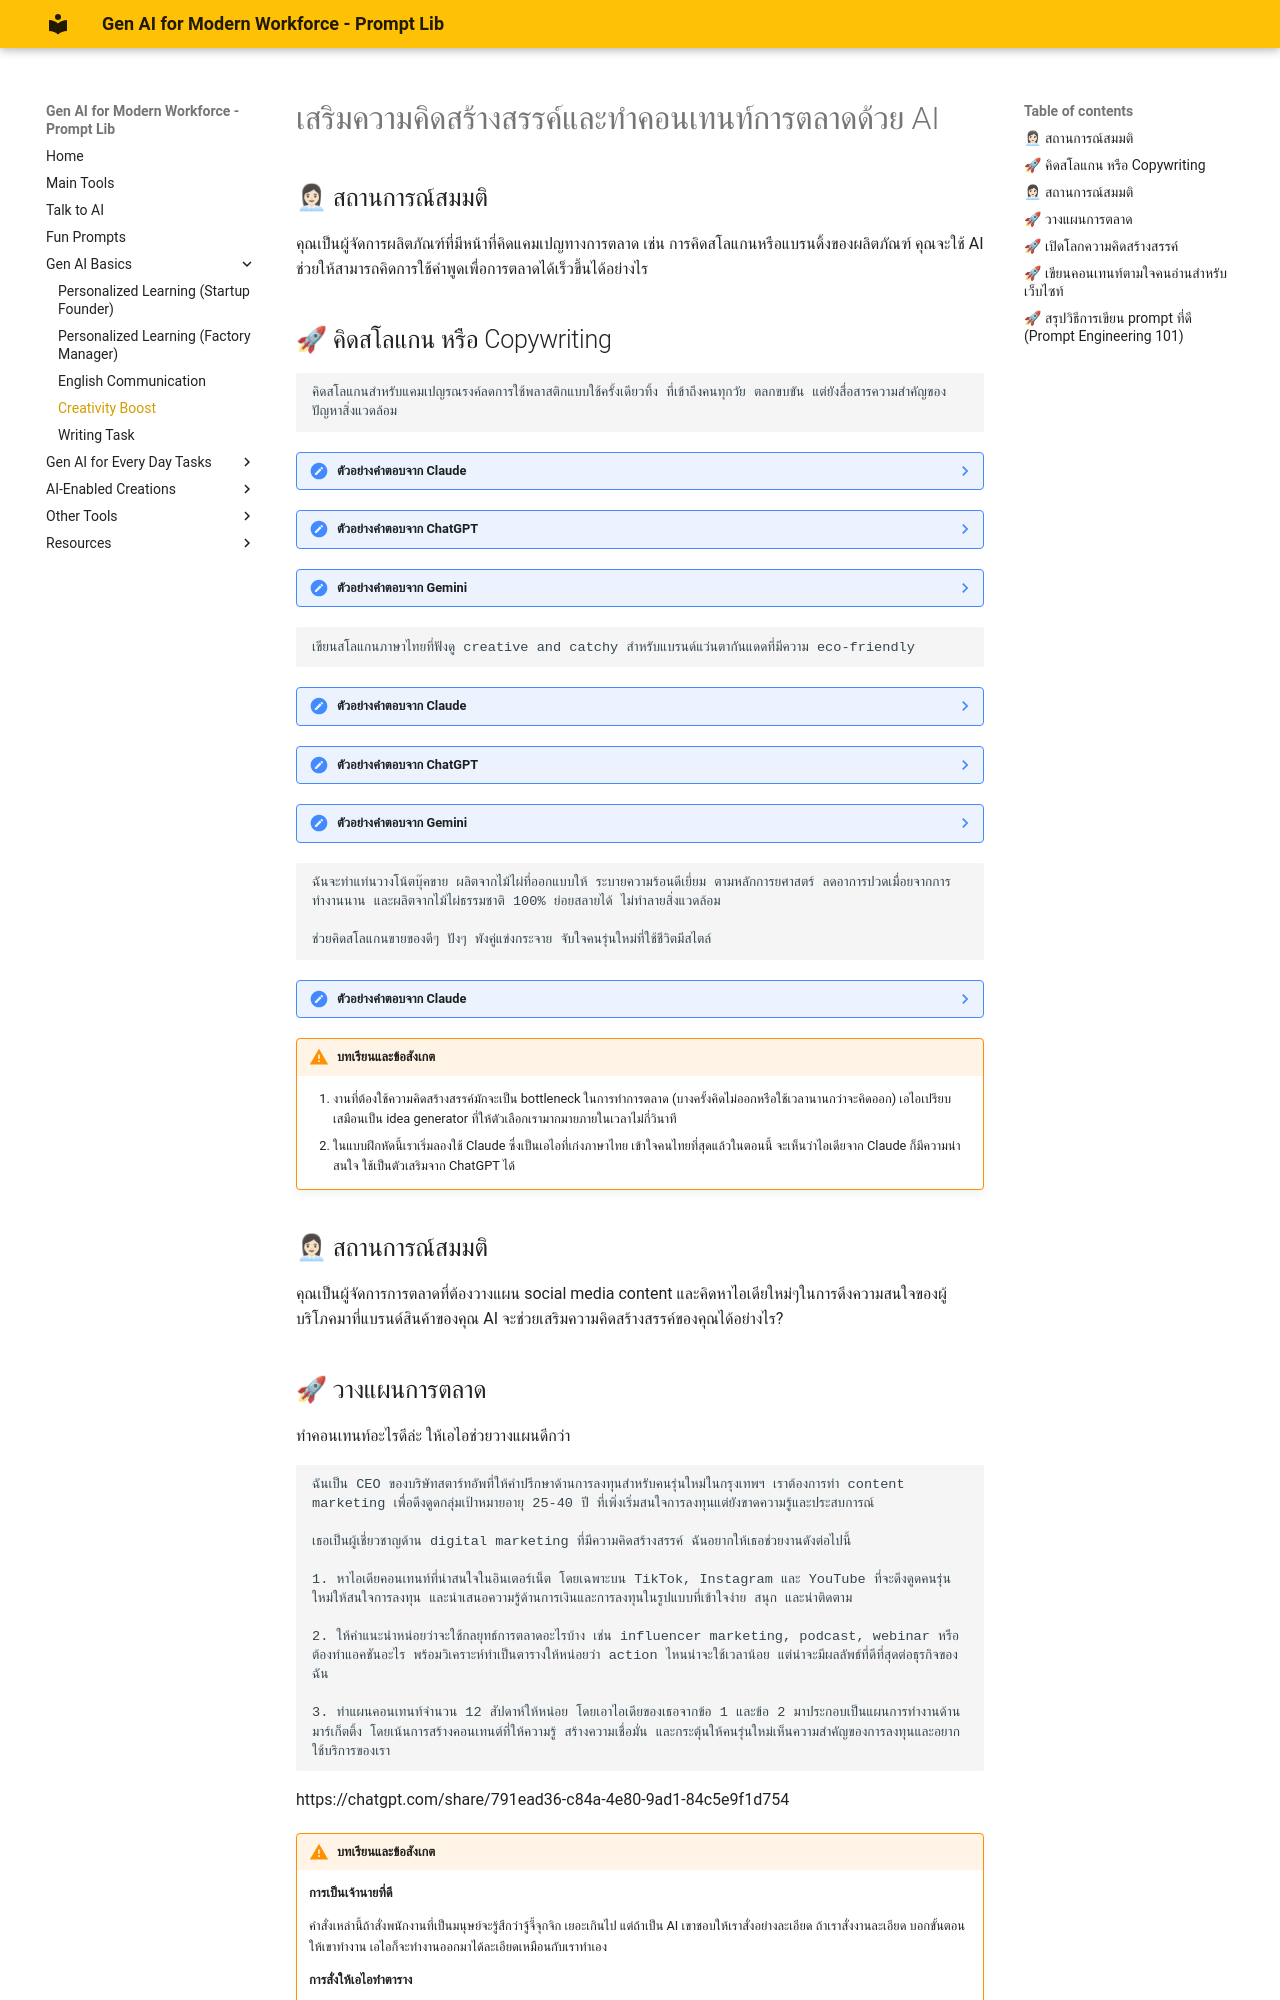

repository: warasinee-cha/genai4mf-prompt-lib · page: pe-creativity-boost/index.html · generator: mkdocs

# เสริมความคิดสร้างสรรค์และทำคอนเทนท์การตลาดด้วย AI

## 👩🏻💼 สถานการณ์สมมติ
คุณเป็นผู้จัดการผลิตภัณฑ์ที่มีหน้าที่คิดแคมเปญทางการตลาด เช่น การคิดสโลแกนหรือแบรนดิ้งของผลิตภัณฑ์ คุณจะใช้ AI ช่วยให้สามารถคิดการใช้คำพูดเพื่อการตลาดได้เร็วขึ้นได้อย่างไร

## 🚀 คิดสโลแกน หรือ Copywriting

```prompt
คิดสโลแกนสำหรับแคมเปญรณรงค์ลดการใช้พลาสติกแบบใช้ครั้งเดียวทิ้ง ที่เข้าถึงคนทุกวัย ตลกขบขัน แต่ยังสื่อสารความสำคัญของปัญหาสิ่งแวดล้อม
```

??? note "ตัวอย่างคำตอบจาก Claude"
    ได้ครับ นี่คือสโลแกนสำหรับแคมเปญรณรงค์ลดการใช้พลาสติกแบบใช้ครั้งเดียวทิ้ง ที่พยายามเข้าถึงคนทุกวัย มีความตลกขบขัน แต่ยังสื่อสารความสำคัญของปัญหาสิ่งแวดล้อม:

    1. "พลาสติกชั่วคราว ปัญหาถาวร: ใช้ทีเดียวจบ โลกจบด้วย!"
    2. "ถุงพลาสติก VS เต่าทะเล: คุณเลือกใคร? (เฮ้! อย่าเลือกถุงสิ!)"
    3. "เลิกพลาสติกวันนี้ ชาติหน้าไม่ต้องเกิดเป็นขยะ"
    4. "พลาสติกใช้ครั้งเดียว เหมือนความรักชั่วข้ามคืน: สนุกชั่วครู่ เสียใจยาวนาน"
    5. "ถุงผ้า: เพราะโลกไม่ใช่ถุงขยะใบใหญ่ของคุณ"
    6. "งดพลาสติก เริ่มที่คุณ: เพราะปลาในทะเลไม่ได้อยากกินสลัดถุงพลาสติก"
    7. "ลดพลาสติก เพิ่มอนาคต: เพราะลูกหลานอยากได้มรดกเป็นโลกสวย ไม่ใช่ภูเขาขยะ"
    8. "ถ้าพลาสติกคือความรัก ก็คงเป็นความรักที่ทำร้ายโลก: เลิกใช้ซะเถอะ!"
    9. "พลาสติกใช้ครั้งเดียว: อร่อยแป๊บเดียว ย่อยอีกห้าร้อยปี"
    10. "ขอโทษนะคะ/ครับ คุณทำถุงพลาสติกตกนะ... อ๊ะ! ไม่ใช่สิ คุณทำโลกตกต่างหาก!"
    11. "ใช้พลาสติกครั้งเดียว = จองที่ในหลุมฝังกลบให้ลูกหลาน"
    12. "ถุงพลาสติกฟรี ไม่ได้ฟรีจริงๆ นะ... โลกเราจ่ายแพงกว่าที่คิด"
    13. "พลาสติกใช้ครั้งเดียว: สะดวกสบายสำหรับคุณ ลำบากยาวนานสำหรับโลก"
    14. "เลิกพลาสติกวันนี้ ก่อนที่เราต้องว่ายน้ำในทะเลพลาสติก"
    15. "ถุงพลาสติกใบเดียว อาจทำให้เต่าทะเลต้องกินมื้อสุดท้าย: คิดให้ดีก่อนใช้!"

    สโลแกนเหล่านี้พยายามใช้อารมณ์ขันและการเปรียบเทียบที่เข้าใจง่าย เพื่อสื่อสารความสำคัญของการลดใช้พลาสติกแบบใช้ครั้งเดียวทิ้ง โดยหวังว่าจะสามารถเข้าถึงและสร้างความตระหนักให้กับคนทุกวัยได้ครับ

??? note "ตัวอย่างคำตอบจาก ChatGPT"
    1. "ใช้พลาสติกครั้งเดียว แต่ผลเสียค้างยาวนาน!"
    2. "บอกลาถุงพลาสติก ไม่ได้ยากเท่าบอกลาโลก!"
    3. "ถ้าโลกพูดได้ มันจะบอกให้เลิกพลาสติก!"
    4. "ลดพลาสติก แล้วโลกจะขอบคุณคุณ!"
    5. "อย่าให้ถุงพลาสติกอยู่ยาวกว่าชีวิตเรา!"
    6. "พลาสติกใช้ครั้งเดียว แต่ผลกระทบยาวเป็นพันปี!"
    7. "คิดดีๆ ก่อนจะทิ้ง ถุงพลาสติกกำลังจ้องคุณอยู่!"
    8. "พลาสติกเล็กน้อย ปัญหาใหญ่ไม่น้อย!"
    9. "ให้โลกยิ้มได้ ด้วยการเลิกใช้พลาสติก!"
    10. "พลาสติกไปง่าย แต่โลกต้องใช้เวลาเก็บ!"
    11. "อย่าปล่อยให้โลกถูก 'ถุง' จับตัว!"
    12. "เลิกใช้พลาสติกก่อนที่จะไม่มีที่ให้เดิน!"
    13. "พลาสติกฟรี แต่มลพิษต้องจ่าย!"
    14. "หิ้วถุงผ้าเท่กว่า ลดขยะได้มากกว่า!"
    15. "พลาสติกเล็กๆ แต่อย่าให้มันใหญ่โตในใจเรา!"

??? note "ตัวอย่างคำตอบจาก Gemini"
    ### 15 สโลแกนฮาๆ เพื่อโลกสีเขียว ลดพลาสติกแบบใช้แล้วทิ้ง
    
    สโลแกนที่เน้นความตลกขบขัน แต่สื่อสารปัญหาสิ่งแวดล้อม:

    1. "พลาสติกนี่นะ... เพื่อนแท้แค่แวบเดียว!" (เน้นว่าพลาสติกใช้ได้ไม่นาน แต่สร้างปัญหาได้นาน)
    2. "เลิกให้พลาสติกเป็นขยะในใจคุณ" (เล่นคำกับ "ขยะ" และ "ใจ")
    3. "อย่าให้พลาสติกกลายเป็นแฟนเก่า ที่เลิกแล้วลืมยาก" (เปรียบเทียบพลาสติกกับแฟนเก่าที่สร้างปัญหา)
    4. "พลาสติกน้อย โลกสวยใส เหมือนตอนอายุ 18" (เล่นกับความรู้สึกอยากกลับไปอายุ 18)
    5. "อย่าให้พลาสติกมาบังวิวทะเลสวยๆ" (เน้นปัญหาขยะพลาสติกในทะเล)
    6. "ลดพลาสติก สร้างโลกให้ปังกว่าไอจี" (เล่นกับเทรนด์โซเชียลมีเดีย)
    7. "พลาสติกไม่ใช่เพื่อนแท้ แต่ต้นไม้คือรักแท้" (เปรียบเทียบพลาสติกกับต้นไม้)
    8. "ถ้าพลาสติกมีใจ มันคงร้องไห้ ที่ถูกทิ้ง" (สร้างอารมณ์เห็นใจ)
    9. "พลาสติกน้อย โลกสวยใส เหมือนตอนได้เกรด 4" (เล่นกับความรู้สึกดีใจ)
    10. "อย่าให้พลาสติกมาทำลายวันหยุดสุดสัปดาห์" (เน้นผลกระทบต่อสิ่งแวดล้อม)
    
    #### สโลแกนที่เน้นการกระทำ:
    
    11. "พกถุงผ้าไปช้อปปิ้ง เก๋ไก๋กว่าพลาสติกเยอะ"
    12. "หลอดสแตนเลสคือแฟชั่นใหม่ ที่ช่วยโลก"
    13. "ปฏิเสธพลาสติก แล้วชีวิตจะปัง"
    14. "ลดพลาสติกวันละนิด โลกนี้สดใส"
    15. "ไม่ใช้พลาสติก คือการลงทุนที่ดีที่สุด"
    
    #### เคล็ดลับในการเลือกสโลแกน:
    
    - เข้าใจกลุ่มเป้าหมาย: สโลแกนควรตรงกับกลุ่มคนที่ต้องการสื่อสารด้วย เช่น วัยรุ่น, ผู้ใหญ่ หรือครอบครัว
    - สั้น กระชับ จับใจ: สโลแกนที่จำง่ายจะติดหูผู้คนได้ง่าย
    - สร้างภาพจินตนาการ: สโลแกนที่ดีจะทำให้คนนึกภาพตามได้
    - ใช้ภาษาที่เข้าใจง่าย: หลีกเลี่ยงคำที่ยากหรือศัพท์เฉพาะ
    
    #### วิธีการนำสโลแกนไปใช้:
    
    - ออกแบบภาพกราฟิก: สร้างภาพที่น่าสนใจและสอดคล้องกับสโลแกน
    - เผยแพร่ผ่านช่องทางออนไลน์: โซเชียลมีเดีย, เว็บไซต์
    - จัดกิจกรรม: เช่น การประกวดภาพ, การแข่งขันวาดภาพ
    - ร่วมมือกับองค์กรต่างๆ: เพื่อขยายผลและสร้างความตระหนัก
    
    หวังว่าสโลแกนเหล่านี้จะเป็นประโยชน์ในการรณรงค์ลดการใช้พลาสติกนะคะ!
    
    หากต้องการให้ช่วยปรับปรุงหรือสร้างสโลแกนเพิ่มเติม สามารถบอกได้เลยค่ะ
    

```prompt
เขียนสโลแกนภาษาไทยที่ฟังดู creative and catchy สำหรับแบรนด์แว่นตากันแดดที่มีความ eco-friendly
```

??? note "ตัวอย่างคำตอบจาก Claude"
    ต่อไปนี้เป็นสโลแกนภาษาไทยที่ฟังดูครีเอทีฟและจดจำง่ายสำหรับแบรนด์แว่นตากันแดดที่เป็นมิตรกับสิ่งแวดล้อม:

    1. "สายตาสดใส ธรรมชาติยั่งยืน"
    2. "มองโลกด้วยหัวใจเขียว"
    3. "แว่นตาเนรมิตร ชีวิตเนรมิตร"
    4. "ริเริ่มสีเขียว มองโลกสดใส"
    5. "ความชัดใสที่ยั่งยืน"
    6. "เก็บทุกรังสี ด้วยใจรักษ์โลก"
    7. "กันแสงแรง กอดธรรมชาติ"
    8. "แว่นตาเขียวขจี ชีวิตพิทักษ์โลก"
    9. "ส่องแสงสดใส ปกป้องธรรมชาติ"
    10. "สายตาคมชัด ใจรักษ์สิ่งแวดล้อม"

    สโลแกนเหล่านี้พยายามสื่อถึงความเป็นมิตรกับสิ่งแวดล้อม ความยั่งยืน และการมองโลกในแง่บวก ควบคู่ไปกับการใช้คำที่มีความหมายเกี่ยวกับการมองเห็นและแว่นตา เพื่อให้เข้ากับแบรนด์แว่นตากันแดด

??? note "ตัวอย่างคำตอบจาก ChatGPT"

    1. "ปกป้องสายตา พร้อมรักษ์โลกไปพร้อมกัน"
    2. "สบายตาใต้แสงแดด ด้วยแว่นตาเพื่อสิ่งแวดล้อม"
    3. "มองไกลได้ไกลกว่ากับแว่นตากันแดดรักษ์โลก"
    4. "แว่นตาที่ไม่ใช่แค่แฟชั่น แต่คือการใส่ใจโลก"
    5. "รักษ์โลกได้ เริ่มจากการสวมใส่"
    6. "ปกป้องดวงตาไปพร้อมกับปกป้องธรรมชาติ"
    7. "แว่นตาสไตล์ใหม่ ใส่ใจสิ่งแวดล้อม"
    8. "แฟชั่นแห่งอนาคตที่รักษ์โลก"
    9. "แว่นตาที่ให้คุณมองเห็นความสวยงามของโลก... และรักษามันไว้"
    10. "แว่นตาที่ให้คุณดูดี พร้อมดูแลโลกไปด้วย"
    11. "แสงแดดไม่ใช่ปัญหา... โลกก็เช่นกัน"
    12. "ใส่แว่นตาสไตล์ ใส่ใจสิ่งแวดล้อม"
    13. "มองชัด สวยเก๋ พร้อมช่วยโลก"
    14. "ความเก๋ที่มาพร้อมความรับผิดชอบ"
    15. "แว่นตากันแดดที่ไม่แค่ปกป้องดวงตา แต่ปกป้องโลกด้วย"

??? note "ตัวอย่างคำตอบจาก Gemini"

    #### สโลแกนภาษาไทยที่ฟังดู creative and catchy สำหรับแบรนด์แว่นตากันแดดที่มีความ eco-friendly:
    
    1. "ปกป้องดวงตา ปกป้องโลก" - เน้นการปกป้องทั้งดวงตาและสิ่งแวดล้อม
    2. "สไตล์รักษ์โลก สะท้อนความใส่ใจ" - เน้นสไตล์ที่รักษ์โลก สะท้อนความใส่ใจของผู้สวมใส่
    3. "แว่นกันแดดรักษ์โลก สดใสทุกสายตา" - เน้นความสดใสของผู้สวมใส่และความเป็นมิตรต่อสิ่งแวดล้อม
    4. "มองโลกสดใส ไร้กังวล มลพิษ" - เน้นความสดใสและปลอดภัยจากมลพิษ
    5. "สะท้อนความ chic ใส่ใจโลก" - เน้นความทันสมัยและใส่ใจสิ่งแวดล้อม
    6. "แว่นกันแดด eco-friendly เพื่ออนาคตที่ยั่งยืน" - เน้นความยั่งยืนของแบรนด์
    7. "สไตล์รักษ์โลก มองโลกสวยไปด้วยกัน" - เน้นการสร้างชุมชนผู้รักษ์โลก
    8. "แว่นกันแดด eco-friendly ของขวัญที่บอกรักโลก" - เน้นการมอบแว่นกันแดดเป็นของขวัญ
    9. "ปกป้องดวงตาจากแสงแดด ปกป้องโลกจากมลพิษ" - เน้นการปกป้องทั้งดวงตาและสิ่งแวดล้อม
    10. "แว่นกันแดด eco-friendly แฟชั่นที่โลกต้องการ" - เน้นความเป็นแฟชั่นที่โลกต้องการ

    เพิ่มเติม:
    
    - สามารถปรับแต่งสโลแกนเพิ่มเติมให้เหมาะกับกลุ่มเป้าหมายและภาพลักษณ์ของแบรนด์
    - consider including the brand name in the slogan
    - use strong verbs and vivid imagery
    - keep the slogan concise and easy to remember

    ตัวอย่าง:
    
    - "[ชื่อแบรนด์] - แว่นกันแดด eco-friendly ปกป้องดวงตา ปกป้องโลก"
    - "[ชื่อแบรนด์] - สไตล์รักษ์โลก สะท้อนความใส่ใจของคุณ"
    - "[ชื่อแบรนด์] - มองโลกสดใส ไร้กังวล มลพิษ"

    หวังว่าจะเป็นประโยชน์



```prompt
ฉันจะทำแท่นวางโน้ตบุ๊คขาย ผลิตจากไม้ไผ่ที่ออกแบบให้ ระบายความร้อนดีเยี่ยม ตามหลักการยศาสตร์ ลดอาการปวดเมื่อยจากการทำงานนาน และผลิตจากไม้ไผ่ธรรมชาติ 100% ย่อยสลายได้ ไม่ทำลายสิ่งแวดล้อม

ช่วยคิดสโลแกนขายของดีๆ ปังๆ พังคู่แข่งกระจาย จับใจคนรุ่นใหม่ที่ใช้ชีวิตมีสไตล์
```

??? note "ตัวอย่างคำตอบจาก Claude"
    เยี่ยมครับ! ผมจะช่วยคิดสโลแกนที่โดนใจ ปังๆ สำหรับแท่นวางโน้ตบุ๊คไม้ไผ่ของคุณ โดยเน้นจุดขายหลักและพยายามจับใจคนรุ่นใหม่ที่ใช้ชีวิตมีสไตล์:

    1. "ไม้ไผ่เท่ห์ เย็นเวอร์ สะเทือนวงการ!"
    2. "Cool Bamboo: เย็นกาย เย็นใจ ไม่ร้อนโลก"
    3. "สุดจัด! ปลดล็อกท่านั่ง ปลดปล่อยไอเดีย"
    4. "Eco Swag: นั่งเท่ห์ เย็นสบาย ช่วยโลกไปในตัว"
    5. "ไม้ไผ่ Power: บูสต์งาน บูสต์สุขภาพ บูสต์โลก"
    6. "เนียนกว่านี้มีอีกไหม? ทำงาน ฟิตหุ่น รักษ์โลก ในชิ้นเดียว!"
    7. "สแกนนี่สิ! เย็นฉ่ำ หลังตรง โลกสวย"
    8. "Next Level Working: ยกระดับการทำงาน ยกระดับโลกของเรา"
    9. "Bamboo Revolution: พลิกโฉมการทำงาน พลิกฟื้นสิ่งแวดล้อม"
    10. "Chill & Skill: นั่งชิลล์ ทักษะพุ่ง งานปัง!"
    11. "Green Geek Chic: เก๋ไก๋สไตล์อีโค่ สำหรับเกีคที่แคร์โลก"
    12. "Work Hard, Sit Smart: ทำงานหนัก นั่งอย่างฉลาด"
    13. "Flex Your Ideas, Not Your Back: ยืดความคิด ไม่ต้องยืดหลัง"
    14. "Bamboo Boss: นั่งเท่ห์ เพิ่มเสน่ห์ให้งาน"
    15. "EcoFlow Workstation: ทำงานลื่นไหล โลกก็ไหลลื่น"

    สโลแกนเหล่านี้พยายามสื่อถึงประโยชน์ของผลิตภัณฑ์ทั้งในแง่การใช้งาน ความเท่ห์ และการรักษาสิ่งแวดล้อม โดยใช้ภาษาที่ทันสมัย สนุก และน่าสนใจสำหรับคนรุ่นใหม่ที่ใส่ใจสุขภาพและสิ่งแวดล้อม คุณสามารถเลือกใช้หรือปรับแต่งให้เหมาะกับแบรนด์และกลุ่มเป้าหมายของคุณได้ครับ

!!! warning "บทเรียนและข้อสังเกต"
    1. งานที่ต้องใช้ความคิดสร้างสรรค์มักจะเป็น bottleneck ในการทำการตลาด (บางครั้งคิดไม่ออกหรือใช้เวลานานกว่าจะคิดออก) เอไอเปรียบเสมือนเป็น idea generator ที่ให้ตัวเลือกเรามากมายภายในเวลาไม่กี่วินาที
    2. ในแบบฝึกหัดนี้เราเริ่มลองใช้ Claude ซึ่งเป็นเอไอที่เก่งภาษาไทย เข้าใจคนไทยที่สุดแล้วในตอนนี้ จะเห็นว่าไอเดียจาก Claude ก็มีความน่าสนใจ ใช้เป็นตัวเสริมจาก ChatGPT ได้

    
## 👩🏻💼 สถานการณ์สมมติ
คุณเป็นผู้จัดการการตลาดที่ต้องวางแผน social media content และคิดหาไอเดียใหม่ๆในการดึงความสนใจของผู้บริโภคมาที่แบรนด์สินค้าของคุณ AI จะช่วยเสริมความคิดสร้างสรรค์ของคุณได้อย่างไร?

## 🚀 วางแผนการตลาด
ทำคอนเทนท์อะไรดีล่ะ ให้เอไอช่วยวางแผนดีกว่า

```prompt
ฉันเป็น CEO ของบริษัทสตาร์ทอัพที่ให้คำปรึกษาด้านการลงทุนสำหรับคนรุ่นใหม่ในกรุงเทพฯ เราต้องการทำ content marketing เพื่อดึงดูดกลุ่มเป้าหมายอายุ 25-40 ปี ที่เพิ่งเริ่มสนใจการลงทุนแต่ยังขาดความรู้และประสบการณ์

เธอเป็นผู้เชี่ยวชาญด้าน digital marketing ที่มีความคิดสร้างสรรค์ ฉันอยากให้เธอช่วยงานดังต่อไปนี้

1. หาไอเดียคอนเทนท์ที่น่าสนใจในอินเตอร์เน็ต โดยเฉพาะบน TikTok, Instagram และ YouTube ที่จะดึงดูดคนรุ่นใหม่ให้สนใจการลงทุน และนำเสนอความรู้ด้านการเงินและการลงทุนในรูปแบบที่เข้าใจง่าย สนุก และน่าติดตาม

2. ให้คำแนะนำหน่อยว่าจะใช้กลยุทธ์การตลาดอะไรบ้าง เช่น influencer marketing, podcast, webinar หรือ ต้องทำแอคชันอะไร พร้อมวิเคราะห์ทำเป็นตารางให้หน่อยว่า action ไหนน่าจะใช้เวลาน้อย แต่น่าจะมีผลลัพธ์ที่ดีที่สุดต่อธุรกิจของฉัน

3. ทำแผนคอนเทนท์จำนวน 12 สัปดาห์ให้หน่อย โดยเอาไอเดียของเธอจากข้อ 1 และข้อ 2 มาประกอบเป็นแผนการทำงานด้านมาร์เก็ตติ้ง โดยเน้นการสร้างคอนเทนต์ที่ให้ความรู้ สร้างความเชื่อมั่น และกระตุ้นให้คนรุ่นใหม่เห็นความสำคัญของการลงทุนและอยากใช้บริการของเรา
```

https://chatgpt.com/share/791ead36-c84a-4e80-9ad1-84c5e9f1d754

!!! warning "บทเรียนและข้อสังเกต"
    **การเป็นเจ้านายที่ดี**

    คำสั่งเหล่านี้ถ้าสั่งพนักงานที่เป็นมนุษย์จะรู้สึกว่าจู้จี้จุกจิก เยอะเกินไป แต่ถ้าเป็น AI เขาชอบให้เราสั่งอย่างละเอียด ถ้าเราสั่งงานละเอียด บอกขั้นตอนให้เขาทำงาน เอไอก็จะทำงานออกมาได้ละเอียดเหมือนกับเราทำเอง

    **การสั่งให้เอไอทำตาราง**

    ตัวอย่างนี้จะเห็นว่าเราเริ่มสั่งให้เอไอสร้างตาราง ซึ่งเป็นการใช้งานในระดับที่สูงขึ้น แบบฝึกหัดต่อไปเราจะได้เห็นตัวอย่างการสร้างตารางจากเอไอเพิ่มเติม
